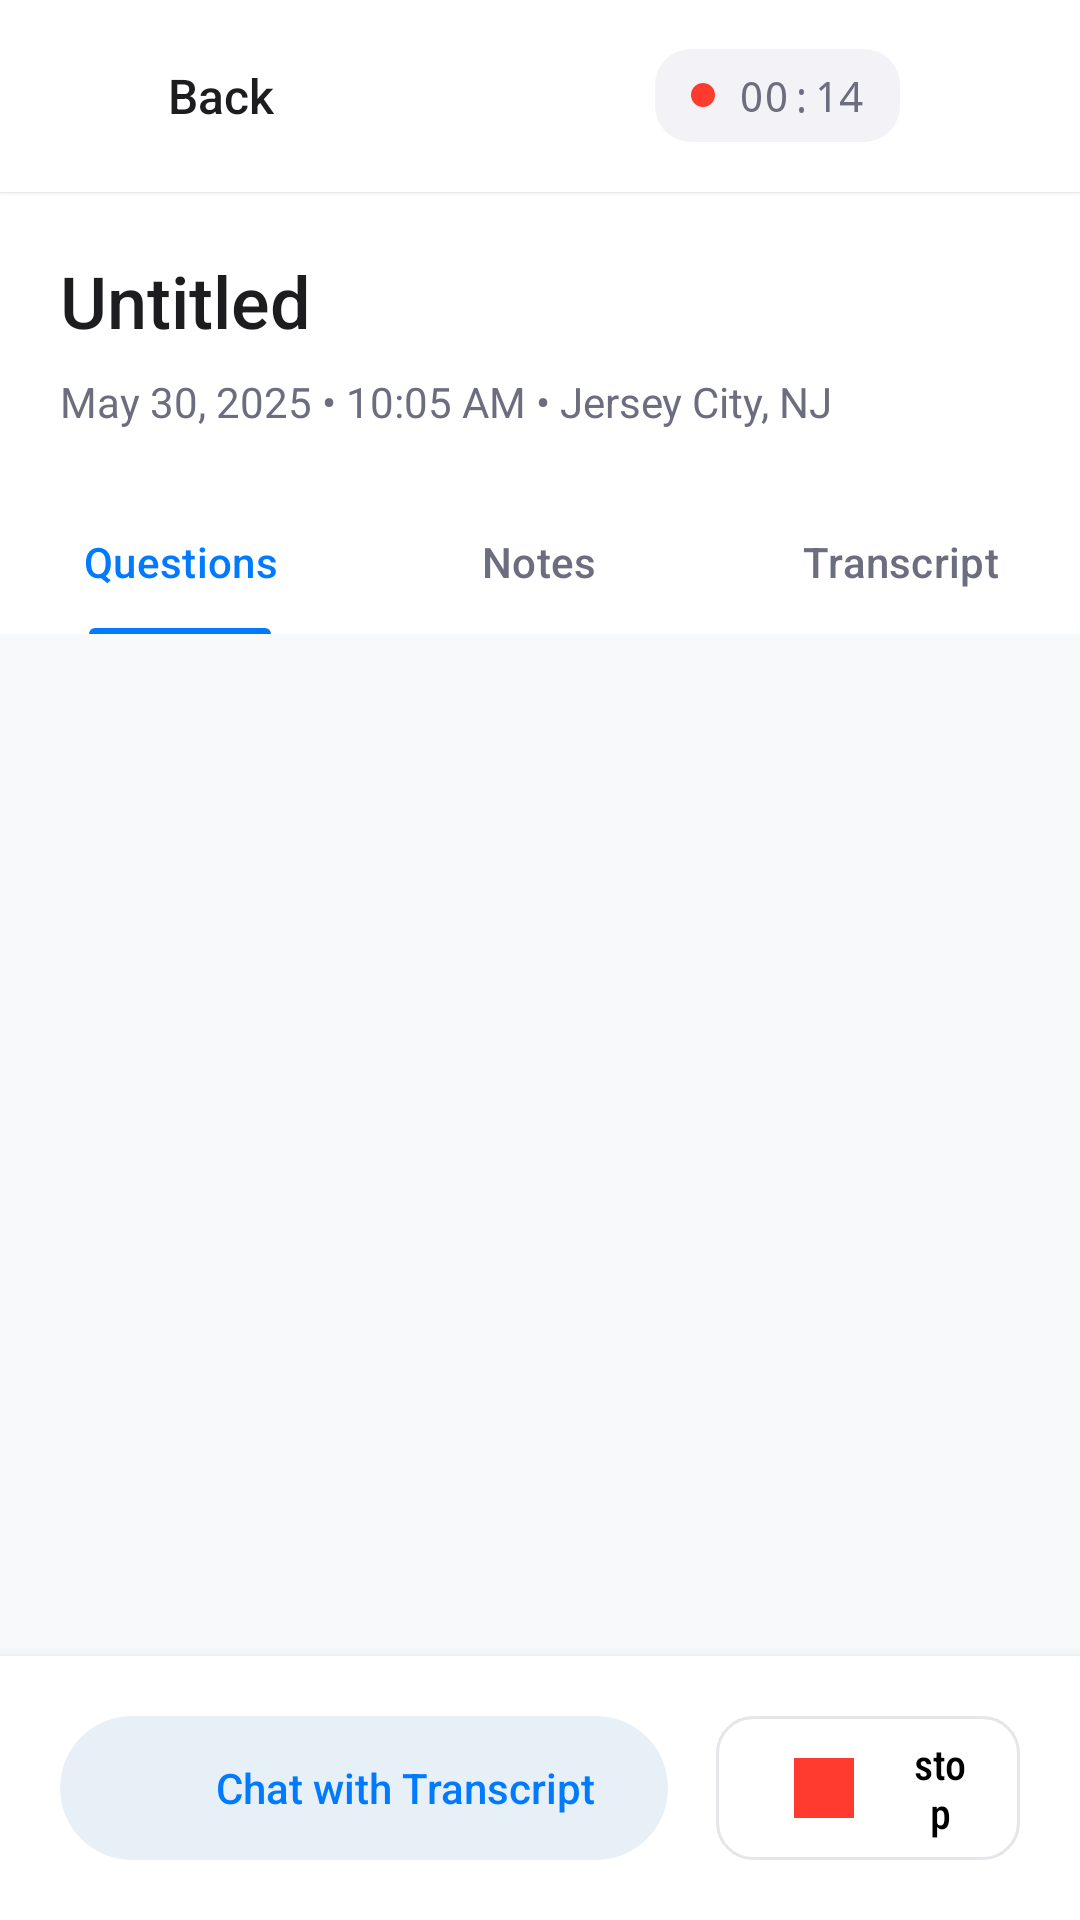

Layout XML and referenced resources for this Android screen:
<!-- AndroidManifest.xml: application theme AppTheme -->
<!-- res/layout/activity_audio_recording.xml -->
<?xml version="1.0" encoding="utf-8"?>
<LinearLayout
    xmlns:android="http://schemas.android.com/apk/res/android"
    xmlns:app="http://schemas.android.com/apk/res-auto"
    android:layout_width="match_parent"
    android:layout_height="match_parent"
    android:orientation="vertical"
    android:fitsSystemWindows="true"
    android:background="@color/background_primary">

    
    <LinearLayout
        android:layout_width="match_parent"
        android:layout_height="@dimen/dimen_64dp"
        android:orientation="horizontal"
        android:gravity="center_vertical"
        android:background="@color/white"
        android:paddingStart="@dimen/dimen_20dp"
        android:paddingEnd="@dimen/dimen_20dp"
        android:elevation="@dimen/dimen_1dp">

        <ImageView
            android:id="@+id/backBtn"
            android:layout_width="@dimen/dimen_24dp"
            android:layout_height="@dimen/dimen_24dp"
            android:src="@drawable/round_arrow_back_24"
            android:contentDescription="@string/back"
            android:background="?attr/selectableItemBackgroundBorderless"
            android:padding="@dimen/dimen_4dp"
            app:tint="@color/text_primary" />

        <TextView
            android:layout_width="wrap_content"
            android:layout_height="wrap_content"
            android:text="@string/back"
            android:textSize="@dimen/dimen_16sp"
            android:textColor="@color/text_primary"
            android:fontFamily="sans-serif-medium"
            android:layout_marginStart="@dimen/dimen_12dp" />

        <View
            android:layout_width="0dp"
            android:layout_height="1dp"
            android:layout_weight="1" />

        
        <LinearLayout
            android:id="@+id/LL_recodingBlock"
            android:layout_width="wrap_content"
            android:layout_height="wrap_content"
            android:orientation="horizontal"
            android:gravity="center_vertical"
            android:background="@drawable/recording_status_bg"
            android:paddingHorizontal="@dimen/dimen_12dp"
            android:paddingVertical="@dimen/dimen_6dp">

            <View
                android:layout_width="@dimen/dimen_8dp"
                android:layout_height="@dimen/dimen_8dp"
                android:background="@drawable/recording_dot"
                android:layout_marginEnd="@dimen/dimen_8dp" />

            <TextView
                android:id="@+id/tv_recording_time"
                android:layout_width="wrap_content"
                android:layout_height="wrap_content"
                android:text="00:14"
                android:textSize="@dimen/dimen_14sp"
                android:textColor="@color/text_secondary"
                android:fontFamily="monospace" />
        </LinearLayout>

        <ImageView
            android:id="@+id/shareBtn"
            android:layout_width="@dimen/dimen_24dp"
            android:layout_height="@dimen/dimen_24dp"
            android:src="@drawable/ic_share"
            android:layout_marginStart="@dimen/dimen_16dp"
            android:contentDescription="@string/share"
            android:background="?attr/selectableItemBackgroundBorderless"
            android:padding="@dimen/dimen_4dp"
            app:tint="@color/text_primary" />
    </LinearLayout>

    
    <ScrollView
        android:layout_width="match_parent"
        android:layout_height="0dp"
        android:layout_weight="1"
        android:fillViewport="true">

        <LinearLayout
            android:layout_width="match_parent"
            android:layout_height="wrap_content"
            android:orientation="vertical"
            android:paddingBottom="@dimen/dimen_1dp">

            
            <LinearLayout
                android:layout_width="match_parent"
                android:layout_height="wrap_content"
                android:orientation="vertical"
                android:padding="@dimen/dimen_20dp"
                android:background="@color/white">

                <TextView
                    android:id="@+id/tv_title"
                    android:layout_width="match_parent"
                    android:layout_height="wrap_content"
                    android:text="@string/untitled"
                    android:maxLines="2"
                    android:textSize="@dimen/dimen_24sp"
                    android:textColor="@color/text_primary"
                    android:fontFamily="sans-serif-medium"
                    android:lineSpacingExtra="@dimen/dimen_4dp" />

                <TextView
                    android:id="@+id/tv_userLocation"
                    android:layout_width="match_parent"
                    android:layout_height="wrap_content"
                    android:text="May 30, 2025 • 10:05 AM • Jersey City, NJ"
                    android:textSize="@dimen/dimen_14sp"
                    android:textColor="@color/text_secondary"
                    android:fontFamily="sans-serif"
                    android:layout_marginTop="@dimen/dimen_8dp" />
            </LinearLayout>

            
            <com.google.android.material.tabs.TabLayout
                android:id="@+id/tabLayout"
                android:layout_width="match_parent"
                android:layout_height="wrap_content"
                app:tabGravity="fill"
                app:tabMode="fixed"
                app:tabSelectedTextColor="@color/accent_blue"
                app:tabTextColor="@color/text_secondary"
                app:tabIndicatorColor="@color/accent_blue"
                app:tabIndicatorHeight="2dp"
                android:background="@color/white">

                <com.google.android.material.tabs.TabItem
                    android:layout_width="wrap_content"
                    android:layout_height="wrap_content"
                    android:text="@string/questions" />

                <com.google.android.material.tabs.TabItem
                    android:layout_width="wrap_content"
                    android:layout_height="wrap_content"
                    android:text="@string/notes" />

                <com.google.android.material.tabs.TabItem
                    android:layout_width="wrap_content"
                    android:layout_height="wrap_content"
                    android:text="@string/transcript" />

            </com.google.android.material.tabs.TabLayout>

            
            <androidx.viewpager2.widget.ViewPager2
                android:id="@+id/tabPager"
                android:layout_width="match_parent"
                android:layout_height="0dp"
                android:layout_weight="1"
                android:background="@color/background_primary"/>

            
            <FrameLayout
                android:id="@+id/tabContentContainer"
                android:layout_width="match_parent"
                android:layout_height="wrap_content"
                android:background="@color/background_primary"
               >

            




            </FrameLayout>
        </LinearLayout>
    </ScrollView>




    
    <LinearLayout
        android:layout_width="match_parent"
        android:layout_height="wrap_content"
        android:orientation="horizontal"
        android:background="@color/white"
        android:padding="@dimen/dimen_20dp"
        android:gravity="center"
        android:elevation="@dimen/dimen_8dp">

        <LinearLayout
            android:id="@+id/btnTranscript"
            android:layout_width="0dp"
            android:layout_height="@dimen/dimen_48dp"
            android:layout_weight="1"
            android:layout_marginEnd="@dimen/dimen_8dp"
            android:background="@drawable/transcript_button_background"
            android:orientation="horizontal"
            android:gravity="center"
            android:paddingHorizontal="@dimen/dimen_16dp"
            android:clickable="true"
            android:focusable="true">

            <ImageView
                android:layout_width="@dimen/dimen_20dp"
                android:layout_height="@dimen/dimen_20dp"
                android:src="@drawable/ic_chat"
                android:layout_marginEnd="@dimen/dimen_8dp"
                app:tint="@color/accent_blue" />

            <TextView
                android:layout_width="wrap_content"
                android:layout_height="wrap_content"
                android:text="@string/chat_with_transcript"
                android:textColor="@color/accent_blue"
                android:textSize="@dimen/dimen_14sp"
                android:fontFamily="sans-serif-medium"
                android:gravity="center" />

        </LinearLayout>

        <LinearLayout
            android:id="@+id/btnstop"
            android:layout_width="0dp"
            android:layout_height="@dimen/dimen_48dp"
            android:layout_weight="0.5"
            android:layout_marginStart="@dimen/dimen_8dp"
            android:background="@drawable/card_bg"
            android:orientation="horizontal"
            android:gravity="center"
            android:paddingHorizontal="@dimen/dimen_16dp"
            android:clickable="true"
            android:focusable="true">

            <ImageView
                android:layout_width="@dimen/dimen_40dp"
                android:layout_height="@dimen/dimen_40dp"
                android:src="@drawable/ic_stopp"
                android:layout_marginEnd="@dimen/dimen_8dp"
                app:tint="@color/red" />

            <TextView
                android:layout_width="wrap_content"
                android:layout_height="wrap_content"
                android:text="@string/stop_recording"
                android:textColor="@color/black"
                android:textSize="@dimen/dimen_14sp"
                android:fontFamily="sans-serif-condensed-medium"
                android:gravity="center" />

        </LinearLayout>

    </LinearLayout>
</LinearLayout>
<!-- resources referenced by this layout -->
<resources>
  <color name="accent_blue">#007AFF</color>
  <color name="background_primary">#F8F9FA</color>
  <color name="black">#000000</color>
  <color name="red">#FF3B30</color>
  <color name="text_primary">#1D1D1F</color>
  <color name="text_secondary">#6D6D80</color>
  <color name="white">#FFFFFF</color>
  <dimen name="dimen_12dp">12dp</dimen>
  <dimen name="dimen_14sp">14sp</dimen>
  <dimen name="dimen_16dp">16dp</dimen>
  <dimen name="dimen_16sp">16sp</dimen>
  <dimen name="dimen_1dp">1dp</dimen>
  <dimen name="dimen_20dp">20dp</dimen>
  <dimen name="dimen_24dp">24dp</dimen>
  <dimen name="dimen_24sp">24sp</dimen>
  <dimen name="dimen_40dp">40dp</dimen>
  <dimen name="dimen_48dp">48dp</dimen>
  <dimen name="dimen_4dp">4dp</dimen>
  <dimen name="dimen_64dp">64dp</dimen>
  <dimen name="dimen_6dp">6dp</dimen>
  <dimen name="dimen_8dp">8dp</dimen>
  <!-- drawable card_bg (drawable) -->
  <?xml version="1.0" encoding="utf-8"?>
  <shape xmlns:android="http://schemas.android.com/apk/res/android">
      <solid android:color="@color/white" />
      <corners android:radius="12dp" />
      <stroke android:width="1dp" android:color="@color/card_border" />
  </shape>
  <!-- drawable ic_stopp (drawable) -->
  <?xml version="1.0" encoding="utf-8"?>
  <vector xmlns:android="http://schemas.android.com/apk/res/android"
      android:width="24dp"
      android:height="24dp"
      android:viewportWidth="24"
      android:viewportHeight="24">
      <path
          android:fillColor="#FF000000"
      android:pathData="M6,6h12v12H6z"/>
  </vector>
  <!-- drawable recording_dot (drawable) -->
  <?xml version="1.0" encoding="utf-8"?>
  <shape xmlns:android="http://schemas.android.com/apk/res/android"
      android:shape="oval">
      <solid android:color="@color/recording_dot" />
  </shape>
  <!-- drawable recording_status_bg (drawable) -->
  <?xml version="1.0" encoding="utf-8"?>
  <shape xmlns:android="http://schemas.android.com/apk/res/android">
      <solid android:color="@color/recording_bg" />
      <corners android:radius="12dp" />
  </shape>
  <!-- drawable transcript_button_background (drawable) -->
  <?xml version="1.0" encoding="utf-8"?>
  <shape xmlns:android="http://schemas.android.com/apk/res/android"
      android:shape="rectangle">
      <solid android:color="#E8F0F7" />
      <corners android:radius="@dimen/dimen_24dp" />
  </shape>
  <string name="back">Back</string>
  <string name="chat_with_transcript">Chat with Transcript</string>
  <string name="notes">Notes</string>
  <string name="questions">Questions</string>
  <string name="share">Share</string>
  <string name="stop_recording">stop </string>
  <string name="transcript">Transcript</string>
  <string name="untitled">Untitled</string>
  <style name="AppTheme" parent="Theme.Material3.DayNight.NoActionBar">
          
          <item name="colorPrimary">@color/accent_blue</item>
          <item name="colorPrimaryVariant">@color/accent_blue</item>
          <item name="colorOnPrimary">@color/white</item>
  
          
          <item name="colorSecondary">@color/accent_blue</item>
          <item name="colorSecondaryVariant">@color/accent_blue</item>
          <item name="colorOnSecondary">@color/white</item>
  
          
          <item name="android:colorBackground">@color/background_primary</item>
          <item name="colorSurface">@color/white</item>
          <item name="colorOnSurface">@color/text_primary</item>
  
          
          <item name="android:statusBarColor">@color/white</item>
          <item name="android:windowLightStatusBar">true</item>
  
          
          <item name="android:navigationBarColor">@color/white</item>
      </style>
  <color name="card_border">#E5E5EA</color>
  <color name="recording_dot">#FF3B30</color>
  <color name="recording_bg">#F2F2F7</color>
</resources>
